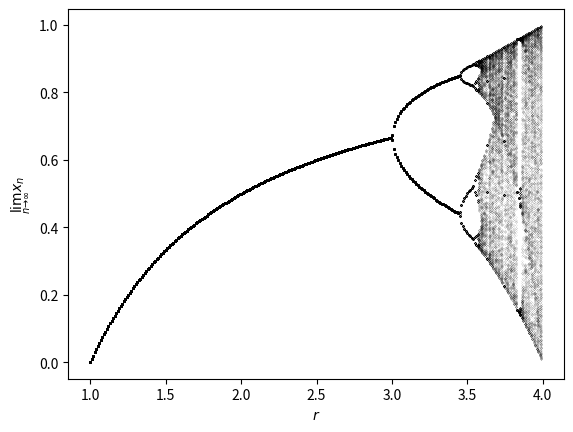

The matplotlib source for this figure:
import numpy as np
import matplotlib.pyplot as plt


def make_sequence(f, x0, n):
    x = np.zeros(n)
    x[0] = x0

    for i in range(1, n):
        x[i] = f(x[i-1])

    return x


def log_map(x, r):
    return r*x*(1-x)


def main():
    # nbr iterations per r-value and initial condition x0
    n = 1000

    # range of r
    r_range = np.arange(1, 4, 0.01)

    # range of initial conditions per r
    x0_range = np.arange(0.1, 1, 0.02)

    # nbr of points in the end of the sequence to plot
    m = 10

    fig, ax = plt.subplots()
    ax.set_xlabel("$r$")
    ax.set_ylabel("$\lim_{n\\to\infty}x_n$")

    for r in r_range:
        for x0 in x0_range:
            y = make_sequence(lambda x: log_map(x, r), x0, n)
            ax.plot(r*np.ones(m), y[-m-1:-1], "k.", markersize=0.1)

    plt.show()


if __name__ == "__main__":
    main()